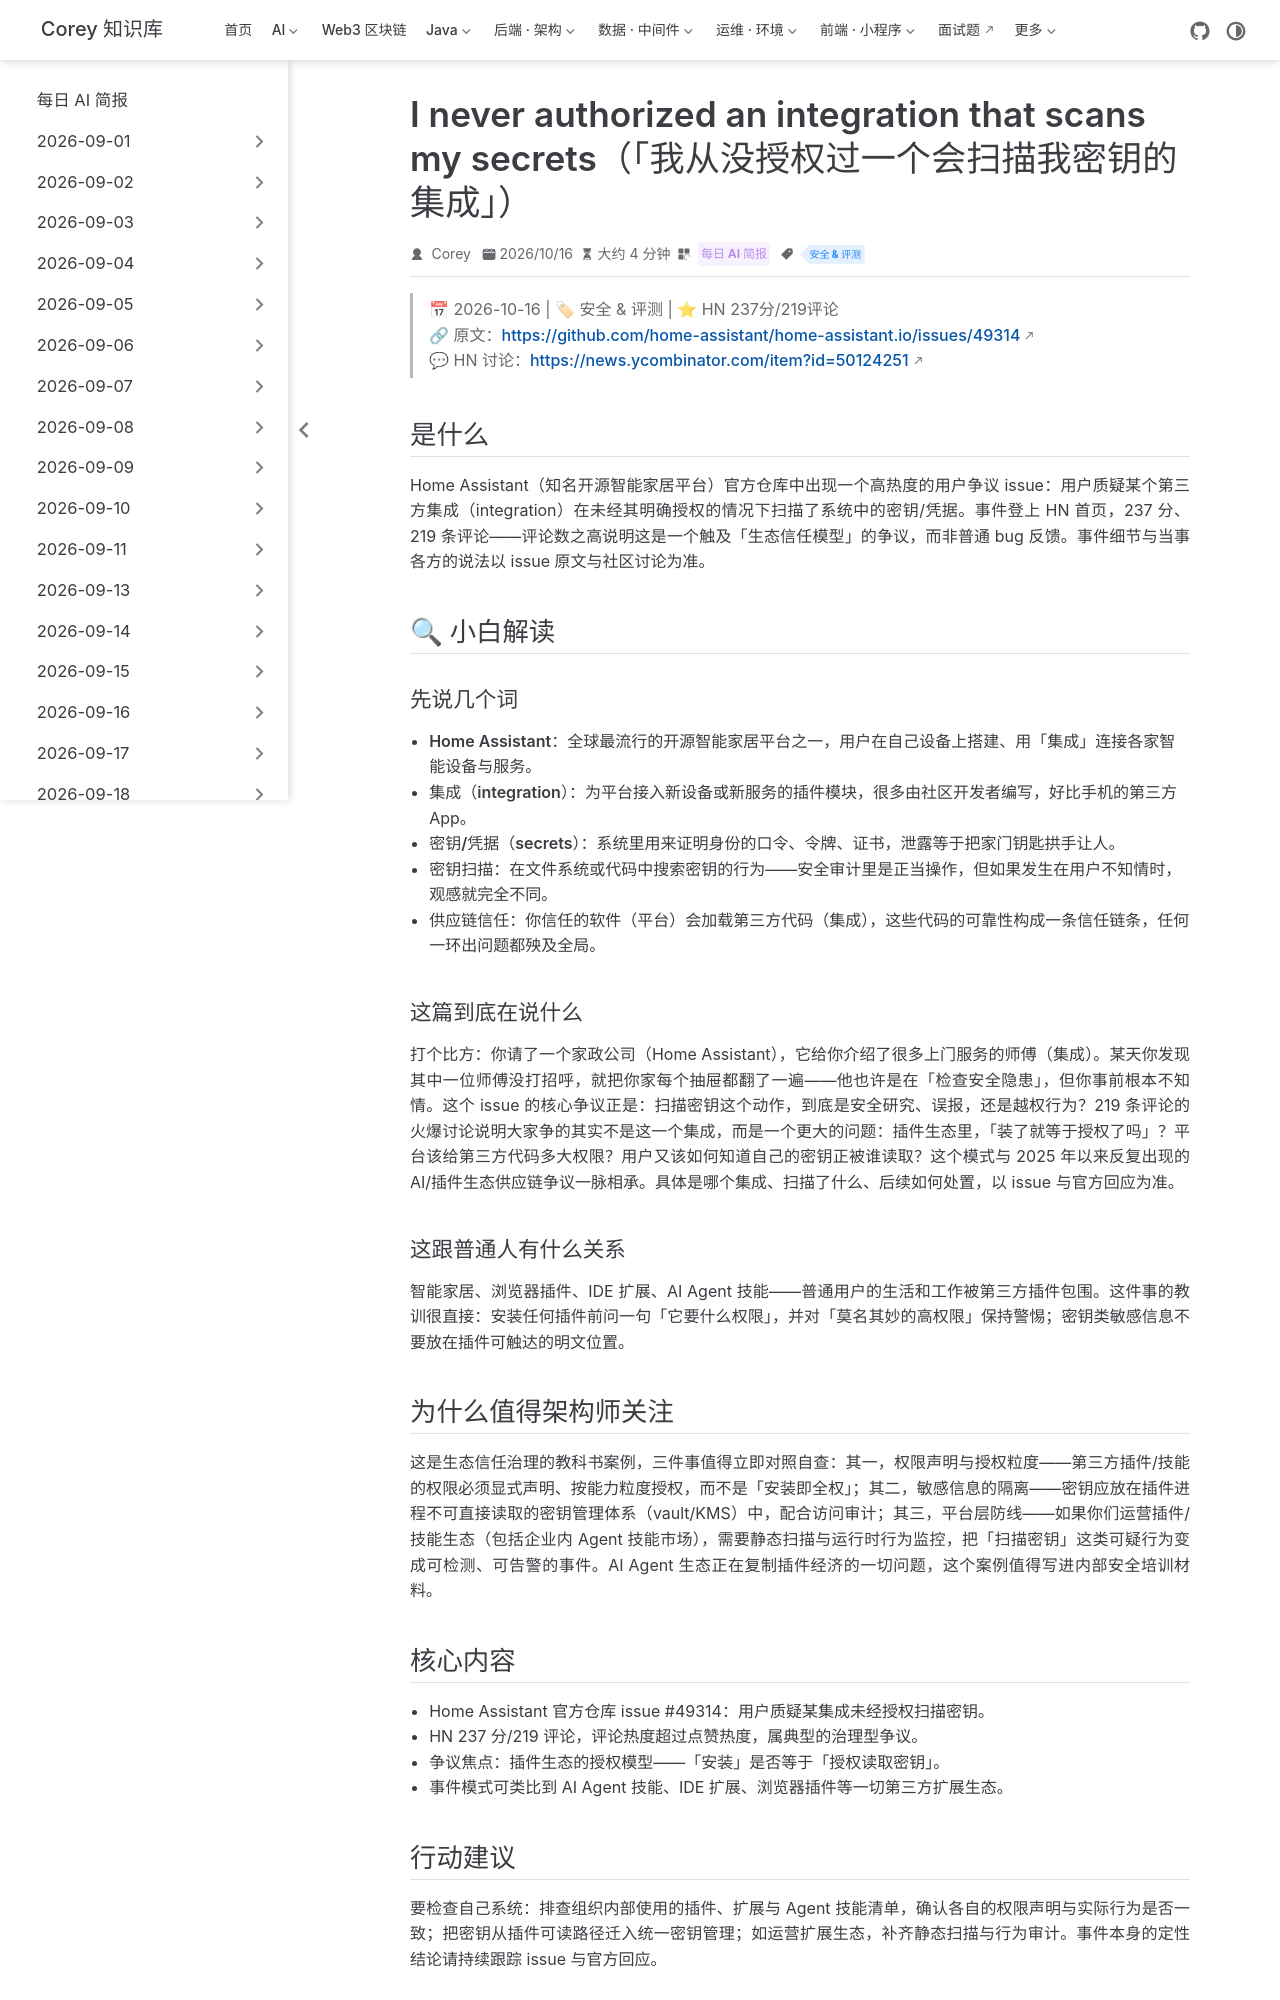

repository: code-corey/code-corey.github.io · page: News/2026-10-18/09-home-assistant-secrets-scanning.html · generator: jekyll

---
title: "I never authorized an integration that scans my secrets（「我从没授权过一个会扫描我密钥的集成」）"
shortTitle: "集成扫描密钥信任争议"
sidebarGroup: "2026-10-18"
order: 9
date: 2026-10-16
category:
  - "每日 AI 简报"
tag:
  - "安全 & 评测"
description: "Home Assistant 官方仓库出现用户争议：某集成被指在未经明确授权的情况下扫描系统密钥，HN 237 分/219 评论，第三方集成生态的信任与权限治理问题再被推上台面。"
---

# I never authorized an integration that scans my secrets（「我从没授权过一个会扫描我密钥的集成」）

> 📅 2026-10-16 | 🏷 安全 & 评测 | ⭐ HN 237分/219评论
> 🔗 原文：https://github.com/home-assistant/home-assistant.io/issues/49314
> 💬 HN 讨论：https://news.ycombinator.com/item?id=50124251

## 是什么

Home Assistant（知名开源智能家居平台）官方仓库中出现一个高热度的用户争议 issue：用户质疑某个第三方集成（integration）在未经其明确授权的情况下扫描了系统中的密钥/凭据。事件登上 HN 首页，237 分、219 条评论——评论数之高说明这是一个触及「生态信任模型」的争议，而非普通 bug 反馈。事件细节与当事各方的说法以 issue 原文与社区讨论为准。

## 🔍 小白解读

### 先说几个词

- **Home Assistant**：全球最流行的开源智能家居平台之一，用户在自己设备上搭建、用「集成」连接各家智能设备与服务。
- **集成（integration）**：为平台接入新设备或新服务的插件模块，很多由社区开发者编写，好比手机的第三方 App。
- **密钥/凭据（secrets）**：系统里用来证明身份的口令、令牌、证书，泄露等于把家门钥匙拱手让人。
- **密钥扫描**：在文件系统或代码中搜索密钥的行为——安全审计里是正当操作，但如果发生在用户不知情时，观感就完全不同。
- **供应链信任**：你信任的软件（平台）会加载第三方代码（集成），这些代码的可靠性构成一条信任链条，任何一环出问题都殃及全局。

### 这篇到底在说什么

打个比方：你请了一个家政公司（Home Assistant），它给你介绍了很多上门服务的师傅（集成）。某天你发现其中一位师傅没打招呼，就把你家每个抽屉都翻了一遍——他也许是在「检查安全隐患」，但你事前根本不知情。这个 issue 的核心争议正是：扫描密钥这个动作，到底是安全研究、误报，还是越权行为？219 条评论的火爆讨论说明大家争的其实不是这一个集成，而是一个更大的问题：插件生态里，「装了就等于授权了吗」？平台该给第三方代码多大权限？用户又该如何知道自己的密钥正被谁读取？这个模式与 2025 年以来反复出现的 AI/插件生态供应链争议一脉相承。具体是哪个集成、扫描了什么、后续如何处置，以 issue 与官方回应为准。

### 这跟普通人有什么关系

智能家居、浏览器插件、IDE 扩展、AI Agent 技能——普通用户的生活和工作被第三方插件包围。这件事的教训很直接：安装任何插件前问一句「它要什么权限」，并对「莫名其妙的高权限」保持警惕；密钥类敏感信息不要放在插件可触达的明文位置。

## 为什么值得架构师关注

这是生态信任治理的教科书案例，三件事值得立即对照自查：其一，权限声明与授权粒度——第三方插件/技能的权限必须显式声明、按能力粒度授权，而不是「安装即全权」；其二，敏感信息的隔离——密钥应放在插件进程不可直接读取的密钥管理体系（vault/KMS）中，配合访问审计；其三，平台层防线——如果你们运营插件/技能生态（包括企业内 Agent 技能市场），需要静态扫描与运行时行为监控，把「扫描密钥」这类可疑行为变成可检测、可告警的事件。AI Agent 生态正在复制插件经济的一切问题，这个案例值得写进内部安全培训材料。
